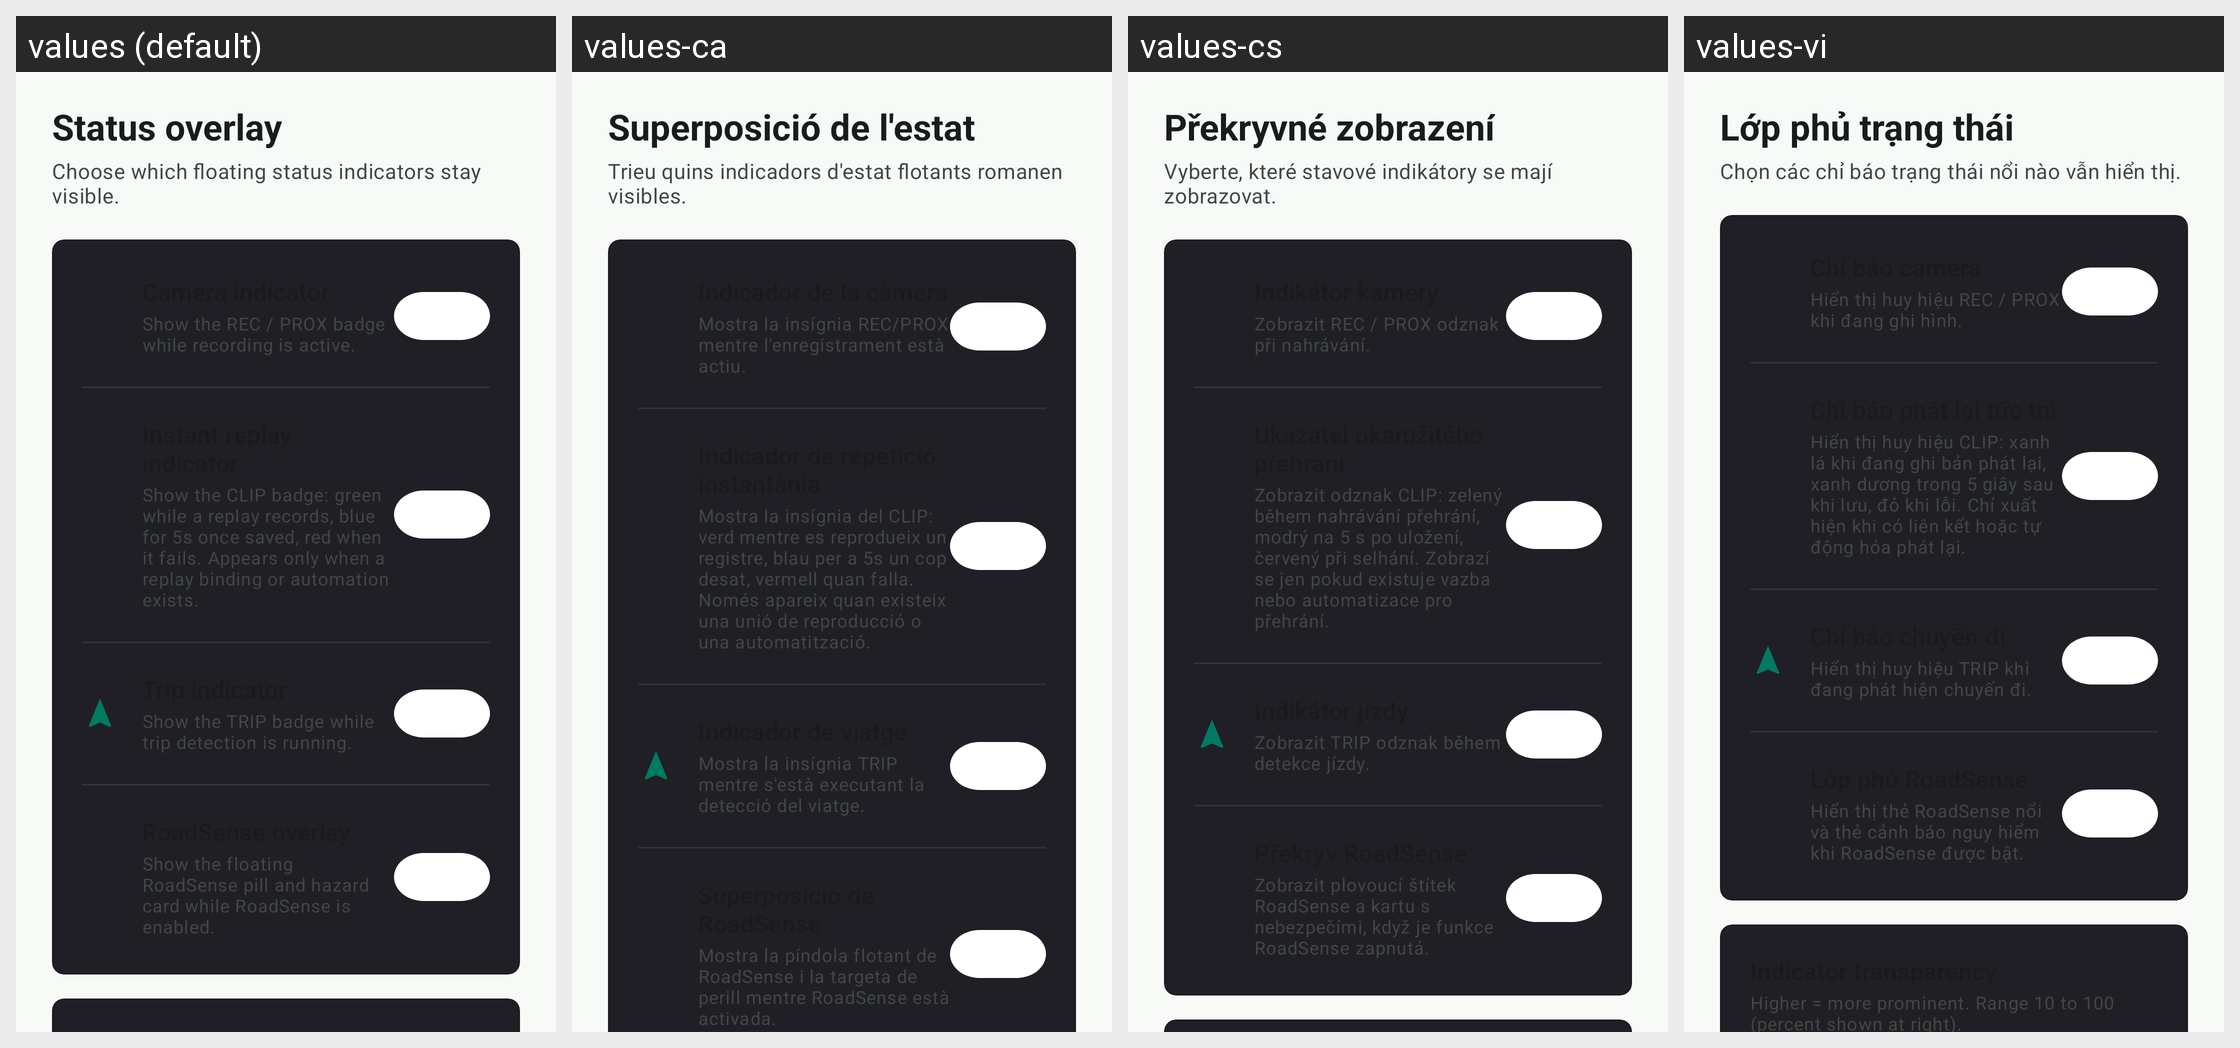

For this localized Android screen grid, give each drawn string resource with its value in every locale shown.
Android screen res/layout/fragment_settings_overlay.xml rendered under 4 locales, left to right: values (default), values-ca, values-cs, values-vi. Device: Nexus 5 (rendered at 1080×1920; each locale shown at half size, 540×960, under a caption strip naming it); theme Theme.Overdrive.
Other locales in the repository, not shown: values-af, values-ar, values-da, values-de, values-el, values-en, values-es, values-fi, values-fr, values-he, values-hi, values-hu, values-it, values-ja, values-ko, values-nb, values-nl, values-no, values-pl, values-pt, values-pt-rBR, values-ro, values-ru, values-sr, values-sv, values-th, values-tr, values-uk, values-zh-rCN, values-zh-rTW.
Strings drawn on this screen, with the default value and each locale's value (text and hints the layout hard-codes, and strings that could not be matched under every locale, appear in the picture but are not listed):

settings_section_overlay
  values: Status overlay
  values-ca: Superposició de l'estat
  values-cs: Překryvné zobrazení
  values-vi: Lớp phủ trạng thái

settings_overlay_subtitle
  values: Choose which floating status indicators stay visible.
  values-ca: Trieu quins indicadors d'estat flotants romanen visibles.
  values-cs: Vyberte, které stavové indikátory se mají zobrazovat.
  values-vi: Chọn các chỉ báo trạng thái nổi nào vẫn hiển thị.

settings_overlay_camera_subtitle
  values: Show the REC / PROX badge while recording is active.
  values-ca: Mostra la insígnia REC/PROX mentre l'enregistrament està actiu.
  values-cs: Zobrazit REC / PROX odznak při nahrávání.
  values-vi: Hiển thị huy hiệu REC / PROX khi đang ghi hình.

settings_overlay_replay_subtitle
  values: Show the CLIP badge: green while a replay records, blue for 5s once saved, red when it fails. Appears only when a replay binding or automation exists.
  values-ca: Mostra la insígnia del CLIP: verd mentre es reprodueix un registre, blau per a 5s un cop desat, vermell quan falla. Només apareix quan existeix una unió de reproducció o una automatització.
  values-cs: Zobrazit odznak CLIP: zelený během nahrávání přehrání, modrý na 5 s po uložení, červený při selhání. Zobrazí se jen pokud existuje vazba nebo automatizace pro přehrání.
  values-vi: Hiển thị huy hiệu CLIP: xanh lá khi đang ghi bản phát lại, xanh dương trong 5 giây sau khi lưu, đỏ khi lỗi. Chỉ xuất hiện khi có liên kết hoặc tự động hóa phát lại.

settings_overlay_trip_subtitle
  values: Show the TRIP badge while trip detection is running.
  values-ca: Mostra la insígnia TRIP mentre s'està executant la detecció del viatge.
  values-cs: Zobrazit TRIP odznak během detekce jízdy.
  values-vi: Hiển thị huy hiệu TRIP khi đang phát hiện chuyến đi.

settings_overlay_roadsense_subtitle
  values: Show the floating RoadSense pill and hazard card while RoadSense is enabled.
  values-ca: Mostra la píndola flotant de RoadSense i la targeta de perill mentre RoadSense està activada.
  values-cs: Zobrazit plovoucí štítek RoadSense a kartu s nebezpečími, když je funkce RoadSense zapnutá.
  values-vi: Hiển thị thẻ RoadSense nổi và thẻ cảnh báo nguy hiểm khi RoadSense được bật.
